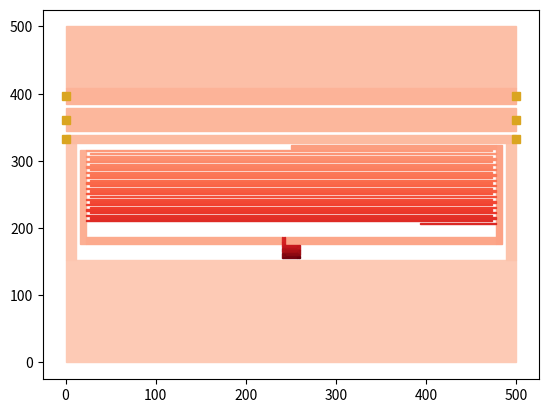

This figure's Python source:
from matplotlib import pyplot as plt
import numpy as np



class polygon(object):
    def __init__(self, polygon_id=100):
        self.__x_coords = []
        self.__y_coords = []
        self.__polygon_id = polygon_id
    def add_point(self, x, y):
        self.__x_coords.append(x)
        self.__y_coords.append(y)
    def clear_points(self):
        self.__x_coords = []
        self.__y_coords = []
    def get_points(self):
        return self.__x_coords, self.__y_coords
    def get_num_points(self):
        return len(self.__x_coords)
    def gen_sonnet_polygon(self):
        # Generate the polygon in the Sonnet format
        out_text = "0 5 0 N {} 1 1 100 100 0 0 0 Y".format(self.__polygon_id)
        # iterate through the points and add them to the output text
        for x, y in zip(self.__x_coords, self.__y_coords):
            # Add each point to the output text on a new line
            out_text += "\n{} {}".format(x, y)
        # Close the polygon by returning to the first point
        out_text += "\n{} {}".format(self.__x_coords[0], self.__y_coords[0]) 
        # finalise the polygon with the text "END"
        out_text += "\nEND"
        return out_text


class Rectangle(polygon):
    def __init__(self, x_0, y_0, dx, dy, polygon_id):
        super().__init__(polygon_id=polygon_id)
        self.set_start_height_breadth(x_0, y_0, dx, dy)
    def set_start_height_breadth(self, x_0, y_0, dx, dy):
        if self.get_num_points() > 0:
            raise ValueError("Rectangle points have already been set. Clear the points before setting new ones.")
        else:
            # Add the points to the polygon
            self.add_point(x_0,         y_0)
            self.add_point(x_0 + dx,    y_0)
            self.add_point(x_0 + dx,    y_0 + dy)
            self.add_point(x_0,         y_0 + dy)



class Port(object):
    """
    A Sonnet port attached to one edge of a polygon. Replaces the gen_port()
    function. The global ``polygon_name`` that gen_port read is now an explicit
    ``polygon_id`` -- the id of the polygon the port sits on -- passed in at
    construction. Call ``gen_sonnet_port()`` to render the .son definition.
    """

    def __init__(self, x, y, port_num, reference_plane, polygon_id,
                 port_type="BOX", resistance=50, reactance=0, inductance=0, capacitance=0):
        self.x = x                          # port x-coordinate (micrometres)
        self.y = y                          # port y-coordinate (micrometres)
        self.port_num = port_num            # Sonnet port number
        self.reference_plane = reference_plane
        self.polygon_id = polygon_id        # id of the polygon this port attaches to
        self.port_type = port_type
        self.resistance = resistance
        self.reactance = reactance
        self.inductance = inductance
        self.capacitance = capacitance

    def gen_sonnet_port(self):
        """Return the .son port-definition string."""
        return ("POR1 {}\n".format(self.port_type) +
                "POLY {} 1\n".format(self.polygon_id) +
                "{}\n".format(self.reference_plane) +
                "{} {} {} {} {} {} {}".format(self.port_num, self.resistance, self.reactance,
                                              self.inductance, self.capacitance, self.x, self.y))


class Geometry(object):
    def __init__(self, start_polygon_id=100):
        self.__polygons = []
        self.__current_polygon_id = start_polygon_id
    
    def get_polygons(self):
        return self.__polygons
    def get_num_polygons(self):
        return len(self.__polygons)
    def get_current_polygon(self):
        return self.__current_polygon_id
    def set_current_polygon(self, polygon_id):
        self.__current_polygon_id = polygon_id
    def get_polygons_string(self):
        out_string = ""
        for polygon in self.get_polygons():
            out_string += "\n{}".format(polygon.gen_sonnet_polygon())
        return out_string
    def add_polygon(self, polygon):
        self.__polygons.append(polygon)
    def _rect(self, origin_x, origin_y, direction, dx, dy, width, length):
        """
        Generate a single inductor rectangle, offset from (origin_x, origin_y).
        :param dx, dy: offset of the rectangle's origin from the passed origin
        :param width: x-extent (applied in the current direction)
        :param length: y-extent (drawn downward)
        :return: string containing the .son code for the rectangle
        """
        x0 = origin_x + (direction * dx)
        y0 = origin_y + dy
        
        self.add_polygon(Rectangle(x0, y0, (direction * width), length, polygon_id=self.__current_polygon_id))
        self.__current_polygon_id = self.__current_polygon_id + 1

class Capacitor(Geometry):
    """
    Generates Sonnet (.son) polygon code for an interdigitated capacitor:
    the rectangular frame plus alternating fingers and a final partial finger.

    Like Inductor, this subclasses Geometry and builds its shapes by appending
    ``rectangle`` objects to the inherited polygon list (via ``add_polygon``);
    call ``get_polygons_string()`` to render them. The standalone
    ``gen_sonnet_rectangle`` helper and its global ``polygon_name`` counter are
    no longer needed -- polygon ids are handled by the polygon/rectangle classes.

        cap = Capacitor(pitch=2.0, thick=1.0, length=10.0, num_fingers=4, ...)
        cap.generate()
        son_code = cap.get_polygons_string()

    Former globals map to attributes as follows:
        args.pitch       -> self.pitch
        args.thick       -> self.thick
        args.length      -> self.length
        args.num_fingers -> self.num_fingers
        args.final       -> self.final
        cap_left_out     -> self.cap_left_out
        cap_left_in      -> self.cap_left_in
        cap_right_in     -> self.cap_right_in
        cap_right_out    -> self.cap_right_out
        cap_top_out      -> self.cap_top_out
        cap_top_in       -> self.cap_top_in
        transfer_bar_in  -> self.transfer_bar_in
        transfer_bar_out -> self.transfer_bar_out
        transfer_bar_end -> self.transfer_bar_end
        ij_start         -> self.ij_start
        ij_end           -> self.ij_end

    Requires numpy (imported at module level as np), as in the original code.
    """

    def __init__(self,
                 finger_p=0.0, finger_b=0.0, finger_l=0.0, num_fingers=0, finger_lf=0.0,
                 x0=0.0, y0=0.0, xf=0.0, yf=0.0,
                 side_b=0.0, top_b=0.0, transfer_b=0, transfer_0=0.0,
                 ij_start=0.0, ij_end=0.0, start_polygon_id=100):
        super().__init__(start_polygon_id)
        # finger properties (formerly read from args)
        self.finger_p = finger_p              # centre-to-centre finger spacing
        self.finger_b = finger_b          # finger thickness
        self.finger_l = finger_l            # full finger length
        self.num_fingers = num_fingers  # number of full fingers
        self.finger_lf = finger_lf              # length of the trailing partial finger
        # capacitor frame boundaries
        self.x0 = x0
        self.y0 = y0
        self.xf = xf
        self.yf = yf
        # sidebar, top bar and transfer bar breadths
        self.side_b = side_b
        self.top_b = top_b
        self.transfer_b = transfer_b
        self.transfer_x0 = transfer_0
        # inductor-junction x extents (shared boundary with the inductor)
        self.ij_start = ij_start
        self.ij_end = ij_end

    # ------------------------------------------------------------------ #
    # Public API
    # ------------------------------------------------------------------ #
    def generate(self):
        """Build all capacitor polygons (frame + fingers) into the polygon list."""
        self._frame()
        self._fingers()

    def gen_ij_origin(self):
        origin_x = self.ij_start
        origin_y = self._y0_in()
        return origin_x, origin_y

        

    # ------------------------------------------------------------------ #
    # Internal calculated properties
    # ------------------------------------------------------------------ #
    def _x0_in(self):
        return self.x0 + self.side_b
    def _xf_in(self):
        return self.xf - self.side_b
    def _y0_in(self):
        return self.y0 + self.top_b
    def _yf_in(self):
        return self.yf - self.transfer_b
    def _finger_s(self):
        return self.finger_p - self.finger_b
    def _right_side_bar_l(self):
        return self.yf - self.y0
    def _left_side_bar_l(self):
        return self._right_side_bar_l() - (self._finger_s() + self.transfer_b)
    def _top_left_w(self):
        return self.ij_start - self._x0_in()
    def _top_right_w(self):
        return self._xf_in() - self.ij_end 
    def _transfer_w(self):
        return self._xf_in() - self.transfer_x0
    def _transfer_y0(self):
        return self.y0 + self._right_side_bar_l() - self.transfer_b
    def _in_w(self):
        return self._xf_in() - self._x0_in()


    # ------------------------------------------------------------------ #
    # Internal geometry helpers
    # ------------------------------------------------------------------ #
    def _frame(self):
        """Generate the five rectangles forming the capacitor outline and transfer bar."""
        origin_x, origin_y = 0, 0 #self.x0, self.y0
        direction = 1

        rects = [
            # dx,               dy,                    width,                  length
            (self.x0,           self.y0,               self.side_b,            self._left_side_bar_l() ),  # left side bar
            (self._x0_in(),     self.y0,               self._top_left_w(),     self.top_b              ),  # left top bar
            (self.ij_end,       self.y0,               self._top_right_w(),    self.top_b              ),  # right top bar
            (self._xf_in(),     self.y0,               self.side_b,            self._right_side_bar_l()),  # right side bar
            (self.transfer_x0,  self._transfer_y0(),   self._transfer_w(),     self.transfer_b         ),  # transfer bar
        ]

        for r in rects:
            self._rect(origin_x, origin_y, direction, *r) 
      
    def _fingers(self):
        """Generate the alternating full fingers plus the trailing partial finger."""
        origin_x = self._x0_in()
        origin_y = self.y0 + self._left_side_bar_l()

        direction = 1

        # need to leave room for the final (partial) finger
        #if (end_fingers - self.finger_p) < self._y0_in():
         #   raise OverflowError("Not enough room for the requested number of fingers.")

        rects = []

        # even index -> left side, odd index -> right side
        for i in range(self.num_fingers):
            rects.append(self._finger(i, self.finger_l))

        rects.append(self._finger(self.num_fingers, self.finger_lf))

        for r in rects:
            self._rect(origin_x, origin_y, direction, *r) 

    def _finger(self, number, length):
        dy = -(number * self.finger_p)
        right = bool(number % 2)
        if right:
            dx = self._in_w() - length
        else:
            dx = 0
        return (dx, dy, length, -self.finger_b)




class Inductor(Geometry):
    """
    Generates Sonnet (.son) polygon code for a spiral inductor with a junction.

    All geometry parameters are member variables and can be set from the
    outside: either pass them to the constructor, or assign the attributes
    after instantiation, e.g.

        ind = Inductor(turns=4, breadth=2.0, space=2.0, length=40.0, pitch=4.0)
        ind.ij_start = 0.0
        son_code = ind.generate()
    """

    def __init__(self,
                 turns=0,
                 breadth=0.0,
                 space=0.0,
                 length=0.0,
                 x0=0.0,
                 y0=0.0,
                 ij_b=0.0, 
                 start_polygon_id=100):
        super().__init__(start_polygon_id)
        # number of turns in the spiral
        self.turns = turns
        # conductor line breadth (thickness of each rectangle)
        self.breadth = breadth
        # spacing between adjacent conductor lines
        self.space = space
        # horizontal extent of a turn
        self.length = length
        # inductor-capacitor junction x/y origins
        self.x0 = x0
        self.y0 = y0
        # inductor-capacitor junction breadth
        self.ij_b = ij_b

    # ------------------------------------------------------------------ #
    # Public API
    # ------------------------------------------------------------------ #
    def generate(self):
        """
        Generate the polygons for the inductor.
        :return: string containing the .son code for the inductor
        """
        direction = 1
        origin_x, origin_y = self.x0, self.y0
        origin_x, origin_y = self._junction(origin_x, origin_y, direction)

        for i in range(self.turns):
            direction = (-1) ** i
            origin_x, origin_y = self._turn(origin_x, origin_y, direction)

        direction = (-1) ** self.turns
        self._end(origin_x, origin_y, direction)

        

    # ------------------------------------------------------------------ #
    # Internal calculated properties
    # ------------------------------------------------------------------ #
    def _out_l(self):
        # length of the outer endcap of a turn
        return (3 * self.space) + (4 * self.breadth)
    def _mid_l(self):
        # length of the inner endcap of a turn
        return (1 * self.space) + (2 * self.breadth)
    def _pitch(self):
        # vertical pitch between segments within a turn
        return self.breadth + self.space
    def _bar_l(self):
        # length of the bars of a turn
        return self.length - (2 * self._pitch())
    def _bar1_x0(self):
        return (2 * self.breadth) + self.space
    def _bar1_y0(self):
        return -(2 * self._pitch())
    def _bar2_x0(self):
        return self.breadth
    def _bar2_y0(self):
        return -(3 * self._pitch())
    def _ij_l1(self):
        return self.ij_b -  ((self.breadth * 2) + self.space)
    def _ij_l2(self):
        return self.ij_b -  self.breadth
    def inductor_height(self):
        return self.turns * self._pitch() * 2

    # ------------------------------------------------------------------ #
    # Internal geometry helpers
    # ------------------------------------------------------------------ #
    def _junction(self, origin_x, origin_y, direction):
        """
        Generate the polygons for the inductor junction.
        :return: (ij_string, origin_x, origin_y) for the first turn
        """


        rects = [
            # dx,              dy, width,         length
            (0,                0,  self.breadth,  -self._ij_l1()),
            (self._pitch(),    0,  self.breadth,  -self._ij_l2()),
        ]
        for r in rects:
            self._rect(origin_x, origin_y, direction, *r) 

        return origin_x, origin_y-self._ij_l1()

    def _turn(self, origin_x, origin_y, direction):
        """
        Generate one full turn (four rectangles) and the next origin.
        :return: (turn_string, final_x, final_y)
        """
        rects = [
            # dx,               dy,               width,          length
            (0,                 0,                self.breadth,   -self._out_l()   ),
            (self._pitch(),     -self._pitch(),   self.breadth,   -self._mid_l()   ),
            (self._bar1_x0(),   self._bar1_y0(),  self._bar_l(),  -self.breadth    ),
            (self._bar2_x0(),   self._bar2_y0(),  self._bar_l(),  -self.breadth    ),
        ]

        for r in rects:
            self._rect(origin_x, origin_y, direction, *r) 
        

        final_x = origin_x + (direction * self.length)
        final_y = origin_y - (2 * self._pitch())
        return final_x, final_y

    def _end(self, origin_x, origin_y, direction):
        """
        Generate the closing end segment (two rectangles).
        """
        rects = [
            # dx,            dy,           width,         length
            (0,              0,            self.breadth,  -self._mid_l()),
            (self.breadth,   -self._pitch(),   self._pitch(),    -self.breadth),
        ]
        for r in rects:
            self._rect(origin_x, origin_y, direction, *r) 


class GroundPlane(Geometry):
    """
    Generates Sonnet (.son) polygon code for the ground plane: a top bar, two
    resonator sidebars, three full-width horizontal bars carrying edge ports
    (the near bar, the feed line, and the opposite bar), and a final bar.

    Like the other Geometry subclasses, shapes are built by calling the
    inherited ``_rect`` primitive; rendered via ``get_polygons_string()``.
    Ports are a ground-plane-specific concept, so they are kept in a local list
    and rendered via ``get_ports_string()`` -- mirroring the two strings the
    original gen_ground_plane() returned (ports, polygons).

        gp = GroundPlane(x_size=..., y_size=..., resonator_top=..., ...)
        gp.generate()
        polygons = gp.get_polygons_string()
        ports = gp.get_ports_string()

    Former globals map to attributes as follows:
        args.x_size        -> self.x_size
        args.y_size        -> self.y_size
        resonator_top      -> self.resonator_top
        resonator_bottom   -> self.resonator_bottom
        gp_sidebar_breadth -> self.sidebar_b
        feed_line_breadth  -> self.feed_line_b
        gp_opp_breadth     -> self.opp_b
        feed_line_space    -> self.feed_line_space
        gp_split           -> self.gp_split
    """

    def __init__(self,
                 x0=0.0, y0=0.0,
                 x_size=0.0, y_size=0.0,
                 top_b=0.0, side_b=0.0, near_b=0.0, feed_b=0.0, oppo_b=0.0,
                 res_yl=0.0,          
                 feed_s=0.0, 
                 start_polygon_id=100):
        super().__init__(start_polygon_id)
        self.__ports = []
        self.x0 = x0
        self.y0 = y0
        # overall circuit size
        self.x_size = x_size
        self.y_size = y_size
        # resonator extents (shared boundary with the resonator)
        self.res_yl = res_yl
        # bar breadths
        self.top_b = top_b    # top bar before the resonator
        self.side_b = side_b  # resonator sidebars
        self.near_b = near_b  # near bar between resonator and feed line
        self.feed_b = feed_b  # feed line
        self.oppo_b = oppo_b  # bar opposite the feed line
        # vertical gap around the feed line
        self.feed_s = feed_s

    # ------------------------------------------------------------------ #
    # Public API
    # ------------------------------------------------------------------ #
    def generate(self):
        """Build all ground-plane polygons and ports."""
        origin_x, origin_y, direction = self.x0, self.y0, 1
        # top bar: full width, from the top of the circuit down to the resonator
        # left and right sidebars, running down either side of the resonator
        # final bar: full width, from the split line to the bottom of the circuit
        rects = [
            # dx,               dy,                 width,            length
            (0,                 0,                  self.x_size,        self.top_b),       # top bar
            (0,                 self.top_b,         self.side_b,     self.res_yl),      # left side bar
            (self._res_xf(),    self.top_b,         self.side_b,     self.res_yl),      # right side bar
            (0,                 self._final_y0(),   self.x_size,        self._final_b()),  # final bar
        ]

        for r in rects:
            self._rect(origin_x, origin_y, direction, *r) 
        """
        # top bar: full width, from the top of the circuit down to the resonator
        self._rect(origin_x, origin_y, direction, 0, 0, self.x_size, self.top_b)
        # left and right sidebars, running down either side of the resonator
        self._rect(origin_x, origin_y, direction,
                   0, self.top_b, self.resonator_left, self._sidebar_length())
        self._rect(origin_x, origin_y, direction,
                   self.x_size - self.sidebar_b, self.top_b, self.sidebar_b, self._sidebar_length())
        """
        port_num_ground = -1
        port_num_feed_l = 2
        port_num_feed_r = 1
        # near bar with ports, just below the resonator
        self._port_bar(self._near_y0(), self.near_b, port_num_ground, port_num_ground)
        # feed line with ports
        self._port_bar(self._feed_y0(), self.feed_b, port_num_feed_l, port_num_feed_r)
        # opposite ground-plane bar with ports
        self._port_bar(self._oppo_y0(), self.oppo_b, port_num_ground, port_num_ground)

        # final bar: full width, from the split line to the bottom of the circuit
        #self._rect(origin_x, origin_y, direction, 0, self.gp_split, self.x_size, self.y_size - self.gp_split)

    def add_port(self, port):
        self.__ports.append(port)

    def get_ports(self):
        return self.__ports

    def get_port_coords(self):
        """
        Extract the coordinates of every port on the ground plane.
        :return: (x_coords, y_coords) -- two parallel lists, matching the
                 convention of polygon.get_points() and ready to pass to
                 plt.scatter for plotting.
        """
        x_coords = [port.x for port in self.__ports]
        y_coords = [port.y for port in self.__ports]
        return x_coords, y_coords

    def get_ports_string(self):
        out_string = ""
        for port in self.__ports:
            out_string += "\n{}".format(port.gen_sonnet_port())
        return out_string

    def get_res_origin(self):
        return self._res_x0(), self._res_y0()
    def get_res_ending(self):
        return self._res_xf(), self._res_yf()

    # ------------------------------------------------------------------ #
    # Internal calculated properties
    # ------------------------------------------------------------------ #
    def _xf(self):
        return self.x0 + self.x_size
    def _yf(self):
        return self.y0 + self.y_size
    def _res_x0(self):
        return self.x0 + self.side_b
    def _res_xf(self):
        return self._xf() - self.side_b
    def _res_y0(self):
        return self.y0 + self.top_b
    def _res_yf(self):
        return self._res_y0() + self.res_yl
    def _near_y0(self):
        return self._res_yf()
    def _near_yf(self):
        return self._near_y0() + self.near_b
    def _feed_y0(self):
        return self._near_yf() + self.feed_s
    def _feed_yf(self):
        return self._feed_y0() + self.feed_b
    def _oppo_y0(self):
        return self._feed_yf() + self.feed_s
    def _opp_yf(self):
        return self._oppo_y0() + self.oppo_b
    def _final_y0(self):
        return self._opp_yf()
    def _final_b(self):
        return self._yf() - self._opp_yf()


    # ------------------------------------------------------------------ #
    # Internal geometry helpers
    # ------------------------------------------------------------------ #
    def _port_bar(self, top, breadth, port_num_l, port_num_r, reference_plane_l=1, reference_plane_r=3):
        """
        Draw a full-width horizontal bar and attach a port to each end.
        :param top: y-coordinate of the bar's top edge
        :param breadth: vertical thickness of the bar
        :param port_num_l / port_num_r: port numbers for the left/right edges
        :return: y-coordinate of the bar's bottom edge
        """
        origin_x, origin_y, direction = self.x0, self.y0, 1
        dx = 0

        # the bar takes the next polygon id; capture it so the ports can reference it
        bar_id = self.get_current_polygon()
        self._rect(origin_x, origin_y, direction, dx, top, self.x_size, breadth)

        # NOTE: kept from the original, but this puts the ports at top + 1.5*breadth
        # (below the bar), not the bar's vertical midpoint. If the midpoint was
        # intended, this should be top + (breadth / 2).
        midpoint = top + (breadth / 2)
        left = origin_x
        right = self._xf()
        # the original emits the right port before the left port
        self.add_port(Port(left,  midpoint, port_num_l, reference_plane_l, bar_id))
        self.add_port(Port(right, midpoint, port_num_r, reference_plane_r, bar_id))  
        

class Circuit(object):
    """
    Composes a GroundPlane, an Inductor, and a Capacitor into a single MKID
    circuit, resolving the handful of coordinates that are shared between them
    while leaving every other parameter independent (set by the caller when
    each geometry is constructed).

    Coupling handled here:
      * inductor_height = inductor.inductor_height() (turns x 2 x pitch).
      * The capacitor is placed inside the ground plane's resonator region:
            x0 = get_res_origin().x + cap_dx
            y0 = get_res_origin().y + (cap_dy + inductor_height)
            xf = get_res_ending().x - cap_dx
            yf = get_res_ending().y - cap_dy
        i.e. offset inward by cap_dx / cap_dy, leaving room above for the inductor.
      * The inductor is placed at the capacitor's junction origin,
        capacitor.gen_ij_origin().
      * Polygon ids run sequentially across all three geometries.

    Usage:
        gp  = GroundPlane(...)
        cap = Capacitor(...)   # its x0/y0/xf/yf are overwritten by the Circuit
        ind = Inductor(...)    # its x0/y0 are overwritten by the Circuit
        circuit = Circuit(gp, cap, ind, cap_dx=5.0, cap_dy=4.0, start_polygon_id=100)
        circuit.generate()
        son_code = circuit.get_sonnet_string()

    Requires these small additions to the existing classes:
        Geometry.set_current_polygon(self, polygon_id)
        GroundPlane.get_res_origin(self)   -> (resonator_left, resonator_top)
        GroundPlane.get_res_ending(self)   -> (x_size - sidebar_b, resonator_bottom)
        Inductor.inductor_height(self)     -> turns * pitch
    """

    def __init__(self, ground_plane, capacitor, inductor,
                 cap_dx=0.0, cap_dy=0.0, start_polygon_id=100):
        self.__ground_plane = ground_plane
        self.__capacitor = capacitor
        self.__inductor = inductor
        # inward offsets of the capacitor frame from the resonator region
        self.cap_dx = cap_dx
        self.cap_dy = cap_dy
        # polygon id the first polygon of the whole circuit will take
        self.start_polygon_id = start_polygon_id
        self.__generated = False
        # resolve the shared coordinates up front so the sub-geometries are
        # fully positioned before anything is generated
        self.__place()

    # ------------------------------------------------------------------ #
    # Public API
    # ------------------------------------------------------------------ #
    def generate(self):
        """
        Generate every polygon and port. Geometries are generated in order and
        their polygon-id counters chained, so ids are unique and sequential
        across the ground plane, inductor, and capacitor. Idempotent.
        """
        if self.__generated:
            return

        self.__ground_plane.set_current_polygon(self.start_polygon_id)
        self.__ground_plane.generate()

        self.__inductor.set_current_polygon(self.__ground_plane.get_current_polygon())
        self.__inductor.generate()

        self.__capacitor.set_current_polygon(self.__inductor.get_current_polygon())
        self.__capacitor.generate()

        self.__generated = True

    def get_sonnet_string(self):
        """
        Return the combined Sonnet code: all ports, then the polygon count,
        then all polygons -- across the three geometries, in id order.
        """
        ports_string = self.__ground_plane.get_ports_string()
        polygons_string = (self.__ground_plane.get_polygons_string() +
                           self.__inductor.get_polygons_string() +
                           self.__capacitor.get_polygons_string())
        num_polygons = (self.__ground_plane.get_num_polygons() +
                        self.__inductor.get_num_polygons() +
                        self.__capacitor.get_num_polygons())
        return ports_string + "\nNUM " + str(num_polygons) + polygons_string

    def get_polygons(self):
        polygons = []
        polygons.extend(self.__ground_plane.get_polygons())
        polygons.extend(self.__capacitor.get_polygons())
        polygons.extend(self.__inductor.get_polygons())
        return polygons

    def get_ground_plane(self):
        return self.__ground_plane

    def get_capacitor(self):
        return self.__capacitor

    def get_inductor(self):
        return self.__inductor

    # ------------------------------------------------------------------ #
    # Internal wiring
    # ------------------------------------------------------------------ #
    def __place(self):
        """Resolve the coordinates shared between the three geometries."""
        inductor_height = self.__inductor.inductor_height()

        res_origin_x, res_origin_y = self.__ground_plane.get_res_origin()
        res_end_x, res_end_y = self.__ground_plane.get_res_ending()

        # capacitor sits inside the resonator region, leaving room for the
        # inductor above it
        self.__capacitor.x0 = res_origin_x + self.cap_dx
        self.__capacitor.y0 = res_origin_y + (self.cap_dy + inductor_height)
        self.__capacitor.xf = res_end_x - self.cap_dx
        self.__capacitor.yf = res_end_y - self.cap_dy

        # inductor sits at the capacitor's inductor-junction origin (depends on
        # the capacitor's y0, which was just set)
        self.__inductor.x0, self.__inductor.y0 = self.__capacitor.gen_ij_origin()
        self.__inductor.ij_b = self.__capacitor.top_b



class Dielectric(object):
    """
    Represents a Sonnet dielectric layer and renders it to .son format.

    Properties:
        name                  -- layer name (string), emitted in double quotes
        thickness             -- layer thickness (float)
        erel                  -- relative permittivity (float)
        mrel                  -- relative permeability (float)
        dielectric_loss_tan   -- dielectric loss tangent (float)
        conductivity          -- dielectric conductivity (float)
        mag_loss_tan          -- magnetic loss tangent (float)
        anisotropic           -- bool. When True, a second set of every float
                                 property except thickness is required (the
                                 *_2 attributes), describing the second
                                 (normal) direction.

    All parameters can be set via the constructor or by assignment afterwards.
    The *_2 attributes default to None; they only need values when anisotropic
    is True, at which point gen_sonnet_dielectric() enforces that they are set.
    """

    def __init__(self, name="", thickness=0.0,
                 erel=0.0, mrel=0.0, dielectric_loss_tan=0.0,
                 conductivity=0.0, mag_loss_tan=0.0,
                 anisotropic=False,
                 erel_2=None, mrel_2=None, dielectric_loss_tan_2=None,
                 conductivity_2=None, mag_loss_tan_2=None):
        self.name = name
        self.thickness = thickness
        # first set of properties
        self.erel = erel
        self.mrel = mrel
        self.dielectric_loss_tan = dielectric_loss_tan
        self.conductivity = conductivity
        self.mag_loss_tan = mag_loss_tan
        self.anisotropic = anisotropic
        # second set, required only when anisotropic is True
        self.erel_2 = erel_2
        self.mrel_2 = mrel_2
        self.dielectric_loss_tan_2 = dielectric_loss_tan_2
        self.conductivity_2 = conductivity_2
        self.mag_loss_tan_2 = mag_loss_tan_2

    def gen_sonnet_dielectric(self):
        """
        Return the space-separated .son representation of the layer:

            thickness erel mrel dielectric_loss_tan conductivity mag_loss_tan "name"

        and, when anisotropic, an 'A' flag followed by the second set:

            ... "name" A erel_2 mrel_2 dielectric_loss_tan_2 conductivity_2 mag_loss_tan_2
        """
        first_set = [self.thickness, self.erel, self.mrel,
                     self.dielectric_loss_tan, self.conductivity, self.mag_loss_tan]
        out_text = " ".join(str(value) for value in first_set) + ' "{}"'.format(self.name)

        if self.anisotropic:
            second_set = [self.erel_2, self.mrel_2, self.dielectric_loss_tan_2,
                          self.conductivity_2, self.mag_loss_tan_2]
            if any(value is None for value in second_set):
                raise ValueError("Anisotropic dielectric requires the second set "
                                 "of properties (the *_2 attributes) to be set.")
            out_text += " A " + " ".join(str(value) for value in second_set)

        return out_text

class Metal(object):
    """
    Represents a Sonnet metal and renders it to a .son "MET" line:

        MET "<name>" <pattern> <type> <param1> <param2> ...

    The type code (e.g. SUP, NOR, RES, SEN, ...) and the number/meaning of the
    parameters that follow it depend on the metal model. This class stores the
    parameters generically so it can represent any metal type; supply the
    values in the order Sonnet expects for that type.

    The original code used the superconductor model:
        MET "superconductor" 1 SUP 0 0 0 <Ls>
    where only the final value -- the sheet kinetic inductance (args.ls) -- was
    varied. Use the superconductor() helper for that case.
    """

    def __init__(self, name="", metal_type="", pattern=1, parameters=None):
        self.name = name              # metal name, emitted in double quotes
        self.metal_type = metal_type  # Sonnet type code, e.g. "SUP", "NOR", "RES"
        self.pattern = pattern        # pattern/index field (the "1" in the example)
        # type-specific values that follow the type code, in Sonnet's order
        self.parameters = list(parameters) if parameters is not None else []

    @classmethod
    def superconductor(cls, name="superconductor", ls=0.0, rdc=0, rrf=0, xdc=0, pattern=1):
        """
        Build a superconductor (SUP) metal:

            MET "<name>" <pattern> SUP <rdc> <rrf> <xdc> <ls>

        ls is the sheet kinetic inductance (pH/sq) -- the value the original
        gen_ls_line() set from args.ls. The other three are the superconductor
        model's resistance/reactance terms and default to 0, as in the
        original. (Confirm the exact term order against your Sonnet version if
        you ever set them to non-zero values.)
        """
        return cls(name=name, metal_type="SUP", pattern=pattern,
                   parameters=[rdc, rrf, xdc, ls])

    def gen_sonnet_metal(self):
        """Return the .son MET line for this metal."""
        parts = ['MET "{}"'.format(self.name), str(self.pattern), self.metal_type]
        parts.extend(str(value) for value in self.parameters)
        return " ".join(parts)

ground_plane = GroundPlane(x_size=500.0, y_size=500.0,
                           top_b=500.0-348.0, res_yl=348-173,
                           side_b=12.0, near_b=12.0, feed_b=35.0, oppo_b=25.0,
                           feed_s=5.0, 
                           start_polygon_id=100)

capacitor = Capacitor(finger_p=4.0, finger_b=2.0, finger_l=450.0, num_fingers=27, finger_lf=84.0,
                      side_b=7.0, top_b=10.0, transfer_b=5.0, transfer_0=250.0,
                      ij_start=240.0, ij_end=243.0)


inductor = Inductor(turns=5,
            breadth=1.0,
            space=1.0,
            length=20.0)

circuit = Circuit(ground_plane=ground_plane, capacitor=capacitor, inductor=inductor,
                  cap_dx=4.0, cap_dy=4.0)

circuit.generate()


#polygons=inductor.get_polygons()
print(circuit.get_sonnet_string())
plt.figure()

polygons=circuit.get_polygons()
num = len(polygons)
# creates a set of colours using the red colourmap
colors = plt.cm.Reds(np.linspace(0.2, 1, num))
for i in range(num):
    x,y = polygons[i].get_points()
    plt.fill(x,y,color=colors[i])

"""
polygons=capacitor.get_polygons()
num = len(polygons)
# creates a set of colours using the Blue colourmap
colors = plt.cm.Blues(np.linspace(0.2, 1, num))
for i in range(num):
    x,y = polygons[i].get_points()
    plt.fill(x,y,color=colors[i])


polygons=inductor.get_polygons()
num = len(polygons)
# creates a set of colours using the Greens colourmap
colors = plt.cm.Greens(np.linspace(0.2, 1, num))
for i in range(num):
    x,y = polygons[i].get_points()
    plt.fill(x,y,color=colors[i])
"""

x,y = ground_plane.get_port_coords()
plt.plot(x,y,'s',color="goldenrod")

plt.show()

plt.close()
